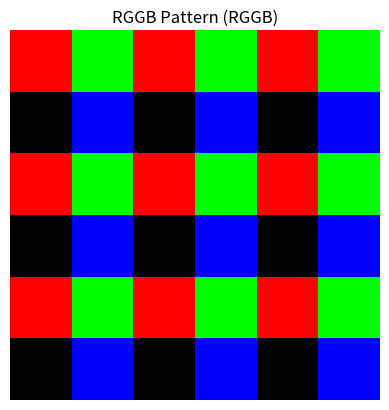

Source code (Python):
import numpy as np
import matplotlib.pyplot as plt
from typing import Tuple, List


class CFA:
    def __init__(self, pattern: str = "RGGB") -> None:
        """
        Initializes the CFA class with a specified Bayer pattern.

        Parameters:
        pattern (str): The Bayer pattern to use. Default is "RGGB".
        """
        possible_patterns = ["RGGB", "RGXB"]
        if pattern not in possible_patterns:
            raise ValueError(f"Currently, {pattern} pattern is not supported.")
        self.pattern = pattern

    def apply(self, image: np.ndarray) -> Tuple[np.ndarray, ...]:
        """
        Applies the CFA pattern to the input image to extract channels.

        Parameters:
        image (np.ndarray): 
            A 3-dimensional numpy array representing the input image with shape (height, width, 3).

        Returns:
        Tuple[np.ndarray, ...]: 
            A tuple of multiple 2-dimensional numpy arrays representing the channels.
        """
        if self.pattern == "RGGB":
            return rggb_filter_array(image)
        elif self.pattern == "RGXB":
            return rgxb_filter_array(image)

    def display(self, mosaic: Tuple[np.ndarray, ...]) -> np.ndarray:
        """
        Displays the result.

        Parameters:
        mosaic (Tuple[np.ndarray, ...]): 
            A tuple of multiple 2-dimensional numpy arrays representing the channels.

        Returns:
        np.ndarray: 
            A stacked image with shape (height, width, 3) for visualization.
        """
        # Create a copy of mosaic for processing
        mosaic_copy = [
            (channel / channel.max() * 255 if channel.max() > 0 else channel)
            for channel in mosaic
        ]

        # Stacking the channels for visualization
        stacked_image = np.stack(mosaic_copy, axis=2).astype(np.uint8)

        # Displaying the Bayer pattern image
        plt.imshow(stacked_image)
        plt.title(f"{self.pattern} Pattern ({self.pattern})")
        plt.axis('off')
        plt.show()

        return stacked_image


def rggb_filter_array(image: np.ndarray) -> Tuple[np.ndarray, np.ndarray, np.ndarray]:
    """
    Applies the RGGB Bayer pattern to the input image to extract red, green, and blue channels.

    Parameters:
    image (np.ndarray): 
        A 3-dimensional numpy array representing the input image with shape (height, width, 3).

    Returns:
    Tuple[np.ndarray, np.ndarray, np.ndarray]: 
        A tuple of three 2-dimensional numpy arrays representing the red, green, and blue channels.
    """
    if image.ndim != 3 or image.shape[2] != 3:
        raise ValueError("Input image must have 3 dimensions with shape (height, width, 3).")

    # Initialize the channel arrays
    r = np.zeros(image.shape[:2])
    g = np.zeros(image.shape[:2])
    b = np.zeros(image.shape[:2])

    # Extract channels based on the RGGB Bayer pattern
    r[0::2, 0::2] = image[0::2, 0::2, 0]  # Red channel
    g[0::2, 1::2] = image[0::2, 1::2, 1]  # Green channel
    g[1::2, 0::2] = image[1::2, 0::2, 1]  # Green channel
    b[1::2, 1::2] = image[1::2, 1::2, 2]  # Blue channel

    return r, g, b


def rgxb_filter_array(image: np.ndarray) -> Tuple[np.ndarray, np.ndarray, np.ndarray, np.ndarray]:
    """
    Applies the RGXB Bayer pattern to the input image to extract red, green, blue, and extra channels.

    Parameters:
    image (np.ndarray): 
        A 3-dimensional numpy array representing the input image with shape (height, width, 3).

    Returns:
    Tuple[np.ndarray, np.ndarray, np.ndarray, np.ndarray]: 
        A tuple of four 2-dimensional numpy arrays representing red, green, blue, and an extra channel.
    """


    # Initialize the channel arrays
    r = np.zeros(image.shape[:2])
    g = np.zeros(image.shape[:2])
    b = np.zeros(image.shape[:2])
    x = np.zeros(image.shape[:2])

    # Extract channels based on the RGXB Bayer pattern
    r[0::2, 0::2] = image[0::2, 0::2, 0]  # Red channel
    g[0::2, 1::2] = image[0::2, 1::2, 1]  # Green channel
    x[1::2, 0::2] = image[1::2, 1::2, 1]  # Extra channel (treated as green in this case)
    b[1::2, 1::2] = image[1::2, 1::2, 2]  # Blue channel

    return r, g, b


if __name__ == "__main__":
    # Load the image
    image = np.random.randint(254, 255, (6, 6, 3))

    # Initialize the CFA class
    cfa = CFA(pattern="RGGB")

    # Apply the Bayer pattern to the image
    mosaic = cfa.apply(image)
    
    # Display the result
    cfa.display(mosaic)
    
    cfax = CFA(pattern="RGXB")
    mosaicx = cfax.apply(image)
    cfa.display(mosaicx)
    
